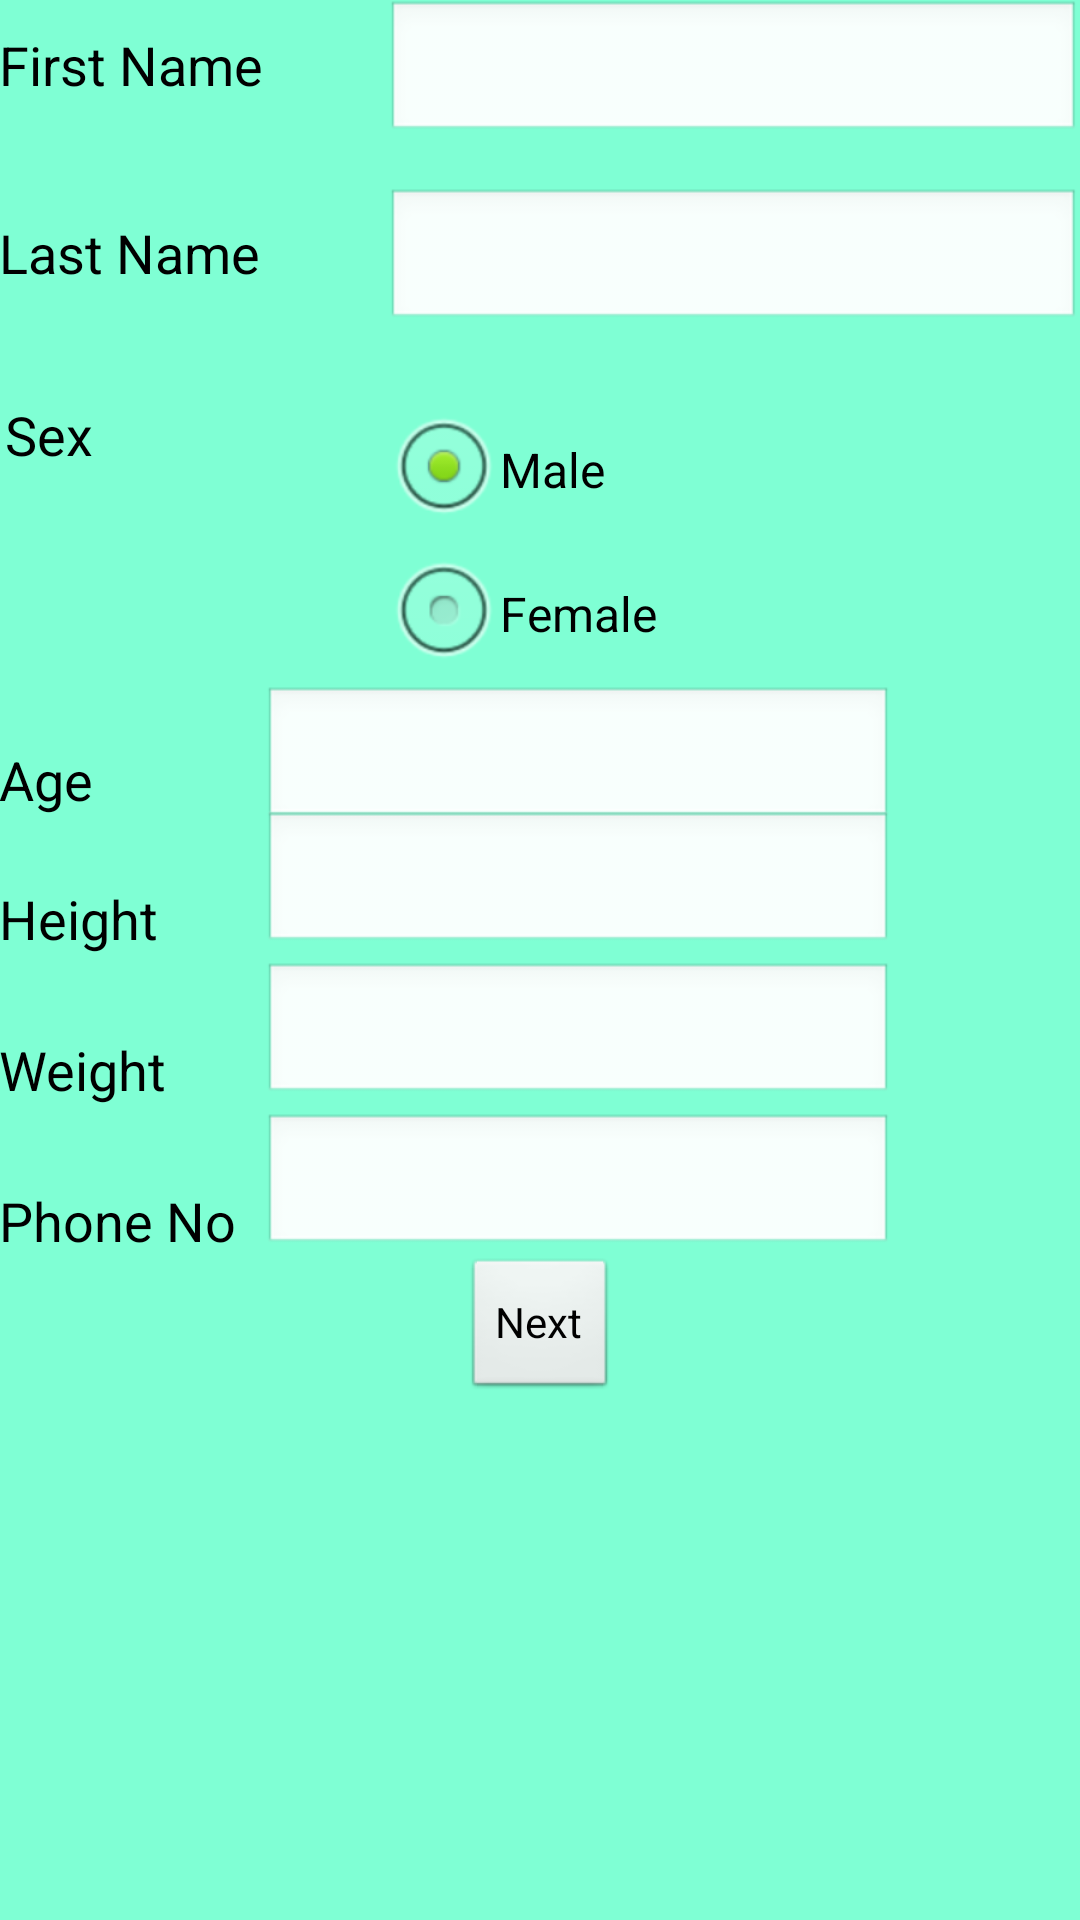

Here is an Android app screen rendered from its layout file. Give the layout XML and the strings, colors and styles it references.
<!-- AndroidManifest.xml: application theme AppTheme -->
<!-- res/layout/activity_main.xml -->
<RelativeLayout xmlns:android="http://schemas.android.com/apk/res/android"
    xmlns:tools="http://schemas.android.com/tools"
    style="@style/color"
    android:layout_width="match_parent"
    android:layout_height="match_parent"
    android:paddingBottom="@dimen/activity_vertical_margin"
    android:paddingLeft="@dimen/activity_horizontal_margin"
    android:paddingRight="@dimen/activity_horizontal_margin"
    android:paddingTop="@dimen/activity_vertical_margin"
    tools:context=".Personal_Information" >

    <EditText
        android:id="@+id/editText1"
        android:layout_width="wrap_content"
        android:layout_height="wrap_content"
        android:layout_alignLeft="@+id/editText2"
        android:layout_alignParentRight="true"
        android:ems="10" />

    <TextView
        android:id="@+id/textView4"
        android:layout_width="wrap_content"
        android:layout_height="wrap_content"
        android:layout_alignParentLeft="true"
        android:layout_below="@+id/radioGroup1"
        android:layout_marginTop="19dp"
        android:text="Age"
        android:textAppearance="?android:attr/textAppearanceMedium" />

    <TextView
        android:id="@+id/textView6"
        android:layout_width="wrap_content"
        android:layout_height="wrap_content"
        android:layout_alignLeft="@+id/textView4"
        android:layout_below="@+id/textView4"
        android:layout_marginTop="22dp"
        android:text="Height"
        android:textAppearance="?android:attr/textAppearanceMedium" />

    <TextView
        android:id="@+id/textView7"
        android:layout_width="wrap_content"
        android:layout_height="wrap_content"
        android:layout_alignParentLeft="true"
        android:layout_below="@+id/textView6"
        android:layout_marginTop="26dp"
        android:text="Weight"
        android:textAppearance="?android:attr/textAppearanceMedium" />

    <TextView
        android:id="@+id/textView5"
        android:layout_width="wrap_content"
        android:layout_height="wrap_content"
        android:layout_alignLeft="@+id/textView7"
        android:layout_alignRight="@+id/textView1"
        android:layout_below="@+id/editText6"
        android:layout_marginTop="26dp"
        android:text="Phone No"
        android:textAppearance="?android:attr/textAppearanceMedium" />

    <EditText
        android:id="@+id/editText4"
        android:layout_width="wrap_content"
        android:layout_height="wrap_content"
        android:layout_alignBottom="@+id/textView5"
        android:layout_alignLeft="@+id/editText5"
        android:layout_alignRight="@+id/editText6"
        android:ems="10"
        android:inputType="number" />

    <RadioGroup
        android:id="@+id/radioGroup1"
        android:layout_width="wrap_content"
        android:layout_height="wrap_content"
        android:layout_alignLeft="@+id/editText3"
        android:layout_alignTop="@+id/textView3"
        android:layout_marginLeft="41dp" >

        <RadioButton
            android:id="@+id/radio0"
            android:layout_width="wrap_content"
            android:layout_height="wrap_content"
            android:checked="true"
            android:text="Male" />

        <RadioButton
            android:id="@+id/radio1"
            android:layout_width="wrap_content"
            android:layout_height="wrap_content"
            android:text="Female" />
    </RadioGroup>

    <TextView
        android:id="@+id/textView1"
        android:layout_width="wrap_content"
        android:layout_height="wrap_content"
        android:layout_alignBaseline="@+id/editText1"
        android:layout_alignBottom="@+id/editText1"
        android:layout_alignLeft="@+id/textView2"
        android:text="First Name"
        android:textAppearance="?android:attr/textAppearanceMedium" />

    <EditText
        android:id="@+id/editText3"
        android:layout_width="wrap_content"
        android:layout_height="wrap_content"
        android:layout_below="@+id/radioGroup1"
        android:layout_toRightOf="@+id/textView5"
        android:ems="10"
        android:inputType="number" />

    <EditText
        android:id="@+id/editText5"
        android:layout_width="wrap_content"
        android:layout_height="wrap_content"
        android:layout_above="@+id/textView7"
        android:layout_alignLeft="@+id/editText3"
        android:ems="10"
        android:inputType="numberDecimal" />

    <EditText
        android:id="@+id/editText6"
        android:layout_width="wrap_content"
        android:layout_height="wrap_content"
        android:layout_alignBottom="@+id/textView7"
        android:layout_alignLeft="@+id/editText5"
        android:ems="10"
        android:inputType="numberDecimal" />

    <EditText
        android:id="@+id/editText2"
        android:layout_width="wrap_content"
        android:layout_height="wrap_content"
        android:layout_alignBaseline="@+id/textView2"
        android:layout_alignBottom="@+id/textView2"
        android:layout_alignLeft="@+id/radioGroup1"
        android:layout_alignParentRight="true"
        android:ems="10" />

    <TextView
        android:id="@+id/textView2"
        android:layout_width="wrap_content"
        android:layout_height="wrap_content"
        android:layout_alignParentLeft="true"
        android:layout_below="@+id/editText1"
        android:layout_marginTop="24dp"
        android:text="Last Name"
        android:textAppearance="?android:attr/textAppearanceMedium" />

    <TextView
        android:id="@+id/textView3"
        android:layout_width="wrap_content"
        android:layout_height="wrap_content"
        android:layout_alignRight="@+id/textView4"
        android:layout_below="@+id/editText2"
        android:layout_marginTop="22dp"
        android:text="Sex"
        android:textAppearance="?android:attr/textAppearanceMedium" />

    <Button
        android:id="@+id/button1"
        android:layout_width="wrap_content"
        android:layout_height="wrap_content"
        android:layout_below="@+id/editText4"
        android:layout_centerHorizontal="true"
        android:onClick="sendMessage"
        android:text="Next" />

</RelativeLayout>
<!-- resources referenced by this layout -->
<resources>
  <style name="color" parent="AppBaseTheme">
  	    <item name="android:background">#7FFFD4</item>
  		
  	</style>
  <style name="AppTheme" parent="AppBaseTheme">
          
      </style>
  <style name="AppBaseTheme" parent="android:Theme.Light">
          
      </style>
</resources>
